The GitHub repository tmgdarshan/cloud-classification-cnn-mobile contains a labelled image folder "merged_dataset" with 7 categories: cumulus, altocumulus, cirrus, clear sky, stratocumulus, cumulonimbus, mixed. Examples follow, each with its label.

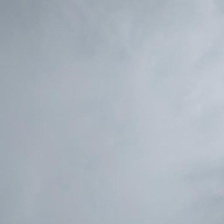
Label: stratocumulus

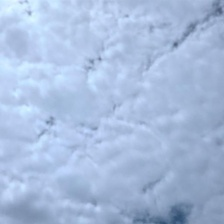
Label: altocumulus

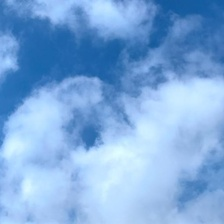
Label: cumulus

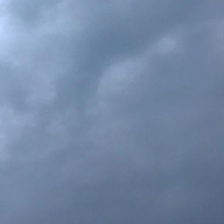
Label: cumulonimbus

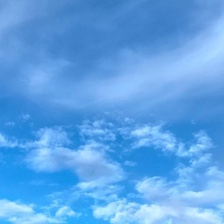
Label: mixed

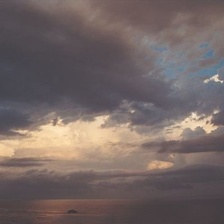
Label: mixed
